Run: headless pygame with SDL's dummy video driver; simulated clock (each Clock.tick advances the game by its frame time, no real sleeping); random seed 0; keys injected as events and as key.get_pressed() state; no mouse input.
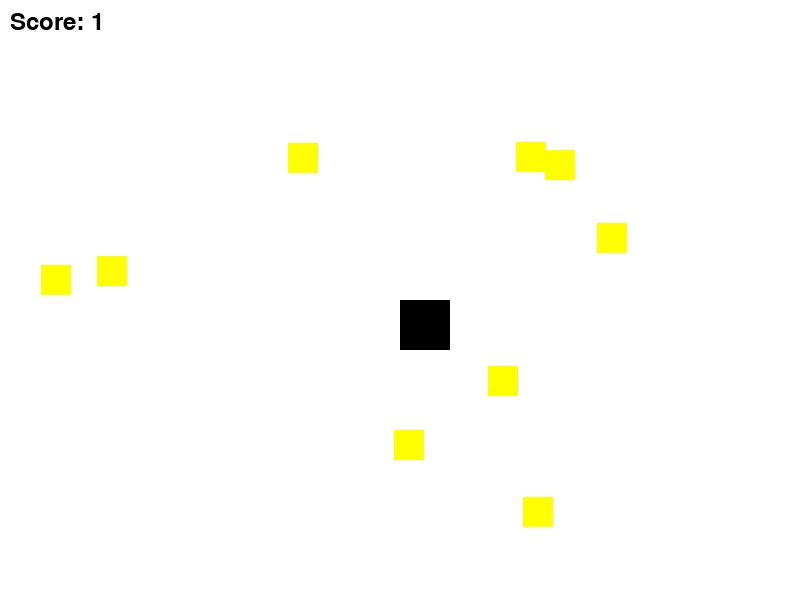
Frame 1 of 4 · flips 1–60 · no input
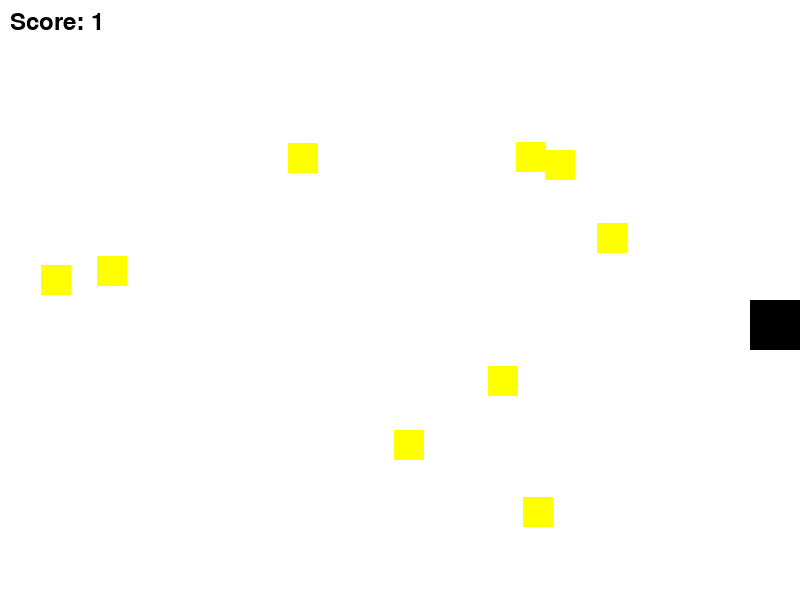
Frame 2 of 4 · flips 61–180 · tapped SPACE, RETURN · held RIGHT (→), D
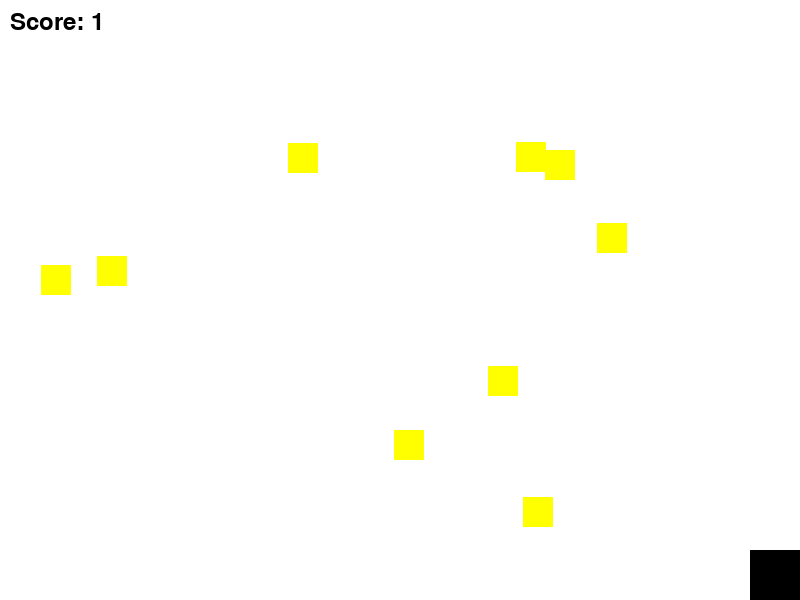
Frame 3 of 4 · flips 181–300 · held DOWN (↓), S
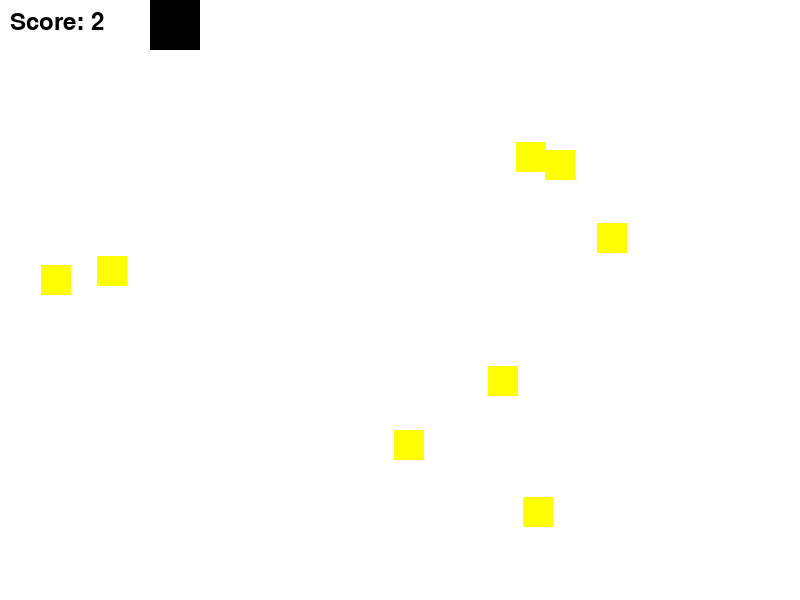
Frame 4 of 4 · flips 301–420 · held LEFT (←), A, UP (↑), W

The pygame program that drew these frames:

import pygame
import random

# Initialize Pygame
pygame.init()

# Constants
WIDTH, HEIGHT = 800, 600
PLAYER_SIZE = 50
COIN_SIZE = 30
FPS = 30

# Colors
WHITE = (255, 255, 255)
BLACK = (0, 0, 0)
YELLOW = (255, 255, 0)

# Set up the screen
screen = pygame.display.set_mode((WIDTH, HEIGHT))
pygame.display.set_caption("Coin Collecting Game")

# Load player and coin images (or create simple rectangles)
player = pygame.Rect(WIDTH // 2, HEIGHT // 2, PLAYER_SIZE, PLAYER_SIZE)
coins = []
for _ in range(10):
    x = random.randint(0, WIDTH - COIN_SIZE)
    y = random.randint(0, HEIGHT - COIN_SIZE)
    coins.append(pygame.Rect(x, y, COIN_SIZE, COIN_SIZE))

# Game variables
score = 0
clock = pygame.time.Clock()

# Game loop
running = True
while running:
    for event in pygame.event.get():
        if event.type == pygame.QUIT:
            running = False

    # Player movement
    keys = pygame.key.get_pressed()
    if keys[pygame.K_LEFT]:
        player.x -= 5
    if keys[pygame.K_RIGHT]:
        player.x += 5
    if keys[pygame.K_UP]:
        player.y -= 5
    if keys[pygame.K_DOWN]:
        player.y += 5

    # Ensure the player stays on the screen
    player.x = max(0, min(player.x, WIDTH - PLAYER_SIZE))
    player.y = max(0, min(player.y, HEIGHT - PLAYER_SIZE))

    # Check for collisions with coins
    for coin in coins[:]:
        if player.colliderect(coin):
            coins.remove(coin)
            score += 1

    # Drawing
    screen.fill(WHITE)
    pygame.draw.rect(screen, BLACK, player)
    for coin in coins:
        pygame.draw.rect(screen, YELLOW, coin)

    # Display score
    font = pygame.font.Font(None, 36)
    text = font.render(f'Score: {score}', True, BLACK)
    screen.blit(text, (10, 10))

    pygame.display.flip()
    clock.tick(FPS)

# Quit Pygame
pygame.quit()
